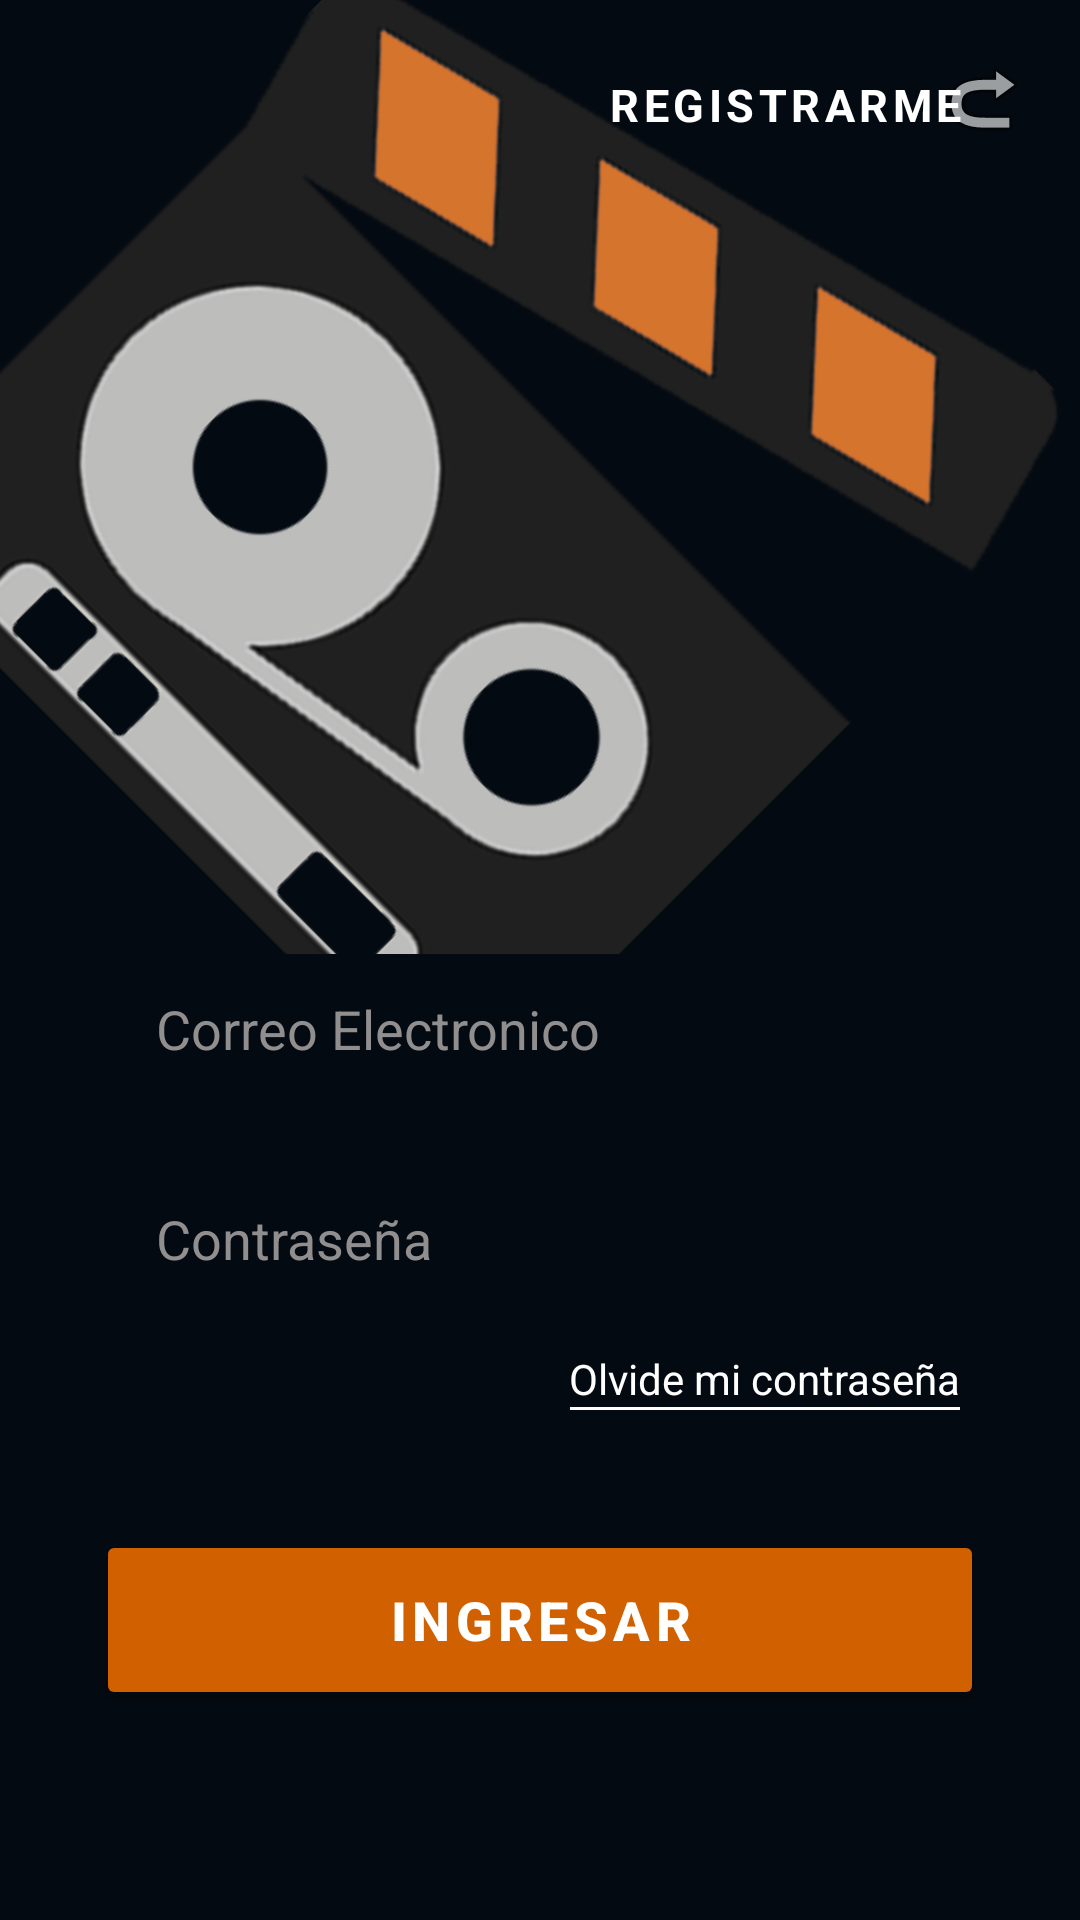

The Android layout XML behind this screen, and the referenced resources:
<!-- AndroidManifest.xml: application theme Theme.CineriesBox -->
<!-- res/layout/activity_login.xml -->
<?xml version="1.0" encoding="utf-8"?>
<androidx.constraintlayout.widget.ConstraintLayout xmlns:android="http://schemas.android.com/apk/res/android"
    xmlns:app="http://schemas.android.com/apk/res-auto"
    xmlns:tools="http://schemas.android.com/tools"
    android:id="@+id/main"
    android:layout_width="match_parent"
    android:layout_height="match_parent"
    android:background="@color/main_color"
    tools:context=".LoginActivity">

    <ScrollView
        android:layout_width="match_parent"
        android:layout_height="match_parent">

        <LinearLayout
            android:layout_width="match_parent"
            android:layout_height="wrap_content"
            android:orientation="vertical">

            <androidx.constraintlayout.widget.ConstraintLayout
                android:layout_width="match_parent"
                android:layout_height="match_parent">

                <ImageButton
                    android:scaleX="-1"
                    android:id="@+id/btn_Registro"
                    android:layout_width="50dp"
                    android:layout_height="50dp"
                    android:background="@android:color/transparent"
                    android:contentDescription="Boton para ir al registro"
                    app:layout_constraintBottom_toBottomOf="parent"

                    app:layout_constraintEnd_toEndOf="parent"
                    app:layout_constraintHorizontal_bias="0.977"
                    app:layout_constraintStart_toStartOf="parent"
                    app:layout_constraintTop_toTopOf="parent"
                    app:layout_constraintVertical_bias="0.03"
                    app:srcCompat="@android:drawable/ic_menu_revert" />

                <ImageView
                    android:id="@+id/img_Portada"
                    android:layout_width="317dp"
                    android:layout_height="318dp"
                    android:contentDescription="Logo_app"


                    android:rotation="45"
                    android:src="@drawable/icon_app"
                    app:layout_constraintBottom_toBottomOf="parent"
                    app:layout_constraintEnd_toEndOf="parent"
                    app:layout_constraintHorizontal_bias="0.0"
                    app:layout_constraintStart_toStartOf="parent"
                    app:layout_constraintTop_toTopOf="parent"
                    app:layout_constraintVertical_bias="0.0" />

                <TextView
                    android:id="@+id/lbl_Registro"
                    android:layout_width="wrap_content"
                    android:layout_height="wrap_content"
                    android:letterSpacing="0.1"
                    android:text="REGISTRARME"
                    android:textColor="@color/white"
                    android:textSize="15sp"
                    android:textStyle="bold"
                    app:layout_constraintBottom_toBottomOf="parent"
                    app:layout_constraintEnd_toEndOf="parent"
                    app:layout_constraintHorizontal_bias="0.84"
                    app:layout_constraintStart_toStartOf="parent"
                    app:layout_constraintTop_toTopOf="parent"
                    app:layout_constraintVertical_bias="0.083" />
            </androidx.constraintlayout.widget.ConstraintLayout>

            <EditText
                android:id="@+id/txt_Correo"
                android:layout_width="match_parent"
                android:layout_height="50sp"
                android:layout_marginStart="32sp"
                android:layout_marginEnd="32sp"
                android:autofillHints="email"
                android:background="@drawable/edittext_background"

                android:ems="10"
                android:hint="Correo Electronico"
                android:inputType="textEmailAddress"
                android:paddingStart="20sp"
                android:paddingEnd="20sp"
                android:textColor="@color/white"
                android:textColorHint="@color/dark_white" />

            <EditText
                android:id="@+id/txt_Clave"
                android:layout_width="match_parent"
                android:layout_height="50sp"
                android:layout_marginStart="32sp"
                android:layout_marginTop="20sp"
                android:layout_marginEnd="32sp"
                android:autofillHints="password"
                android:background="@drawable/edittext_background"

                android:ems="10"
                android:hint="Contraseña"
                android:inputType="textWebPassword"
                android:paddingStart="20sp"
                android:paddingEnd="20sp"
                android:textColor="@color/white"
                android:textColorHint="@color/dark_white" />

            <TextView
                android:id="@+id/lbl_ClavePerdida"
                android:layout_width="wrap_content"
                android:layout_gravity="end"
                android:layout_height="wrap_content"
                android:layout_marginTop="5sp"
                android:layout_marginEnd="40dp"
                android:gravity="center"
                android:text="Olvide mi contraseña"
                android:paddingTop="7dp"
                android:textColor="@color/white" />
            <View
                android:layout_width="130dp"
                android:layout_gravity="end"
                android:layout_marginEnd="40dp"
                android:layout_height="1dp"

                android:background="@android:color/white" />

            <Button
                android:id="@+id/btn_Ingresar"
                android:layout_width="match_parent"
                android:layout_height="60sp"
                android:layout_marginStart="32sp"
                android:layout_marginTop="40sp"
                android:layout_marginEnd="32sp"
                android:backgroundTint="@color/sub_color"
                android:letterSpacing="0.1"

                android:text="Ingresar"
                android:textColor="@color/white"
                android:textSize="18sp"
                android:textStyle="bold" />

        </LinearLayout>
    </ScrollView>

</androidx.constraintlayout.widget.ConstraintLayout>
<!-- resources referenced by this layout -->
<resources>
  <color name="dark_white">#908E8E</color>
  <color name="main_color">#040A11 </color>
  <color name="sub_color">#D16100</color>
  <color name="white">#FFFFFFFF</color>
  <!-- drawable icon_app: png bitmap (drawable, 57288 bytes) -->
  <style name="Theme.CineriesBox" parent="Base.Theme.CineriesBox" />
  <style name="Base.Theme.CineriesBox" parent="Theme.Material3.DayNight.NoActionBar">
          
          
      </style>
</resources>
